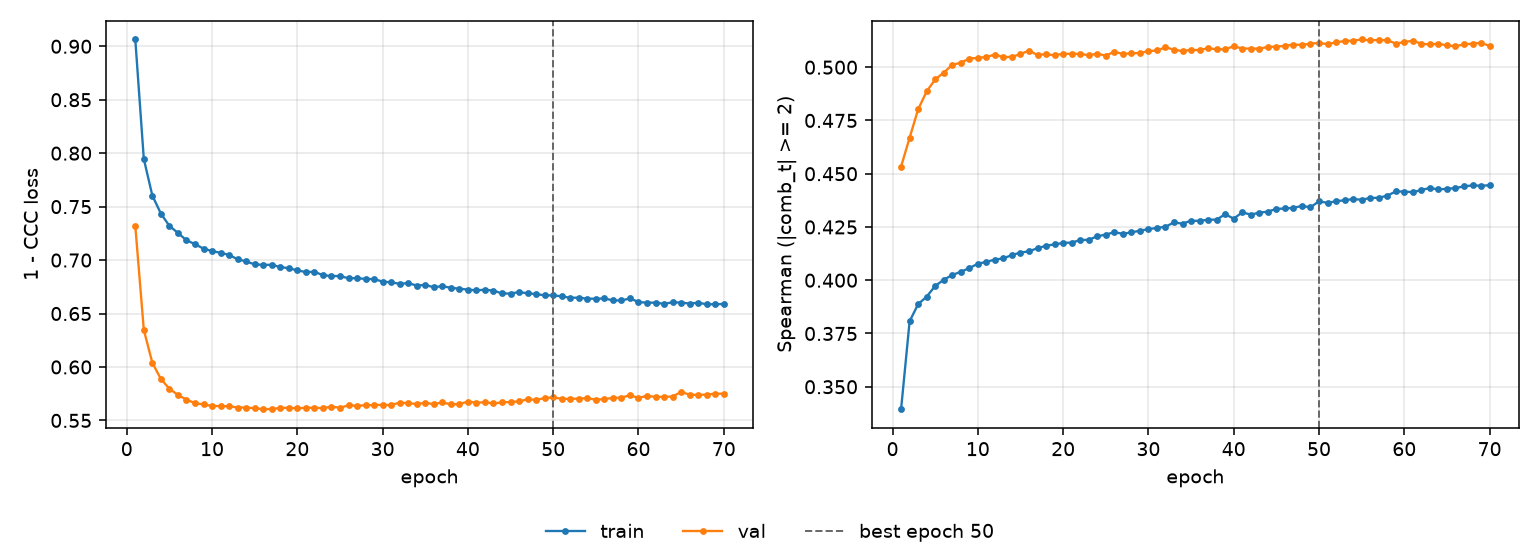

The data file committed next to this chart (first rows):
epoch, tr_loss, vl_loss, tr_sp, vl_sp, is_best
1, 0.9064, 0.7321, 0.3395, 0.4534, False
2, 0.7946, 0.6347, 0.3807, 0.4669, False
3, 0.7604, 0.6039, 0.3888, 0.4802, False
4, 0.7435, 0.5888, 0.3923, 0.4887, False
5, 0.7319, 0.5797, 0.3973, 0.4943, False
6, 0.7254, 0.5738, 0.4002, 0.4975, False
7, 0.7186, 0.5695, 0.4025, 0.5011, False
8, 0.7149, 0.5662, 0.4039, 0.5021, False
9, 0.7107, 0.5649, 0.4057, 0.504, False
10, 0.7084, 0.5635, 0.4077, 0.5044, False
11, 0.7068, 0.5634, 0.4086, 0.5048, False
12, 0.7048, 0.5633, 0.4097, 0.506, False
13, 0.7008, 0.5621, 0.4102, 0.5047, False
14, 0.6987, 0.5621, 0.4119, 0.5049, False
15, 0.696, 0.5614, 0.413, 0.5061, False
16, 0.6956, 0.5605, 0.4136, 0.5078, False
17, 0.6955, 0.5608, 0.415, 0.5057, False
18, 0.6935, 0.5615, 0.4162, 0.5062, False
19, 0.6924, 0.5619, 0.4168, 0.5055, False
20, 0.6904, 0.5613, 0.4175, 0.5064, False
21, 0.6888, 0.5619, 0.4177, 0.5062, False
22, 0.689, 0.5618, 0.4188, 0.5063, False
23, 0.6859, 0.5615, 0.419, 0.5056, False
24, 0.6851, 0.5629, 0.4206, 0.5063, False
25, 0.685, 0.5619, 0.4214, 0.5054, False
26, 0.683, 0.5641, 0.4225, 0.5073, False
27, 0.6832, 0.5638, 0.4218, 0.5062, False
28, 0.6823, 0.5642, 0.4225, 0.5065, False
29, 0.6822, 0.5644, 0.4233, 0.5067, False
30, 0.6799, 0.5646, 0.424, 0.5075, False
31, 0.6792, 0.5644, 0.4246, 0.5079, False
32, 0.6778, 0.5667, 0.4251, 0.5093, False
33, 0.6784, 0.5661, 0.4271, 0.5083, False
34, 0.6762, 0.5653, 0.4266, 0.5075, False
35, 0.6767, 0.5666, 0.4279, 0.5082, False
36, 0.6746, 0.5651, 0.4278, 0.508, False
37, 0.6756, 0.5669, 0.4284, 0.509, False
38, 0.674, 0.565, 0.4284, 0.5084, False
39, 0.6733, 0.5653, 0.431, 0.5084, False
40, 0.6723, 0.5676, 0.4289, 0.5098, False
41, 0.6717, 0.5666, 0.4319, 0.5088, False
42, 0.6723, 0.567, 0.4308, 0.5087, False
43, 0.6715, 0.5659, 0.4317, 0.5087, False
44, 0.6688, 0.5669, 0.4322, 0.5095, False
45, 0.6687, 0.5673, 0.4335, 0.5097, False
46, 0.6701, 0.5678, 0.4337, 0.51, False
47, 0.6689, 0.5698, 0.434, 0.5106, False
48, 0.6682, 0.5692, 0.4349, 0.5105, False
49, 0.667, 0.5709, 0.4342, 0.511, False
50, 0.667, 0.5716, 0.4371, 0.5114, True
51, 0.666, 0.5702, 0.4363, 0.5108, False
52, 0.6647, 0.5702, 0.4371, 0.5116, False
53, 0.6648, 0.5705, 0.4376, 0.5123, False
54, 0.6639, 0.5709, 0.4381, 0.5125, False
55, 0.6638, 0.5693, 0.4378, 0.513, False
56, 0.6641, 0.57, 0.4386, 0.5126, False
57, 0.6624, 0.5711, 0.4387, 0.5128, False
58, 0.6622, 0.5713, 0.4397, 0.5127, False
59, 0.6641, 0.5736, 0.4417, 0.5111, False
60, 0.6608, 0.571, 0.4416, 0.5118, False
... 10 more rows
